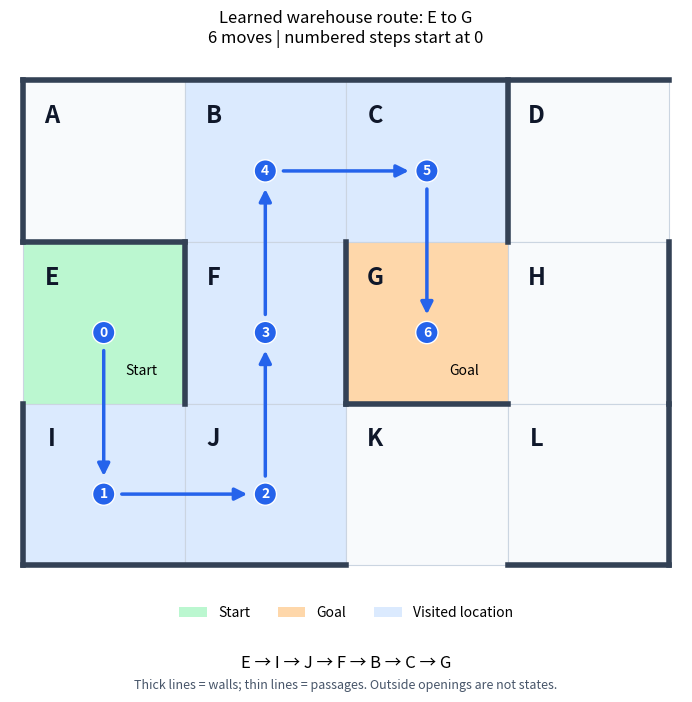

Recreate this plot in Python.
# -*- coding: utf-8 -*-
"""Warehouse route optimization using tabular Q-learning.

Original ASCII floor plan (gaps between cells are two-way passages):

+-----+-----+-----+-----+
|  A     B     C  |  D
+-----+     +     +     +
   E  |  F  |  G     H  |
+     +     +-----+     +
|  I     J     K     L  |
+-----+-----+     +-----+

Only A-L are states: gaps at the outside boundary are not extra actions.
Each move has equal cost, so the best route uses the fewest passages.
"""

import numpy as np


gamma = 0.75  # Discount factor
alpha = 0.9   # Learning rate
GOAL_REWARD = 10.0

# Part 1: Environment settings
location_to_state = {location: state for state, location in enumerate("ABCDEFGHIJKL")}
state_to_location = {state: location for location, state in location_to_state.items()}
actions = list(range(12))  # Action GoToX has the same index as state X.

# Columns: GoTo A, B, C, D, E, F, G, H, I, J, K, L.
# A zero means a forbidden move, not an available zero-reward move.
R = np.array([
    [0, 1, 0, 0, 0, 0, 0, 0, 0, 0, 0, 0],  # A
    [1, 0, 1, 0, 0, 1, 0, 0, 0, 0, 0, 0],  # B
    [0, 1, 0, 0, 0, 0, 1, 0, 0, 0, 0, 0],  # C
    [0, 0, 0, 0, 0, 0, 0, 1, 0, 0, 0, 0],  # D
    [0, 0, 0, 0, 0, 0, 0, 0, 1, 0, 0, 0],  # E
    [0, 1, 0, 0, 0, 0, 0, 0, 0, 1, 0, 0],  # F
    [0, 0, 1, 0, 0, 0, 0, 1, 0, 0, 0, 0],  # G
    [0, 0, 0, 1, 0, 0, 1, 0, 0, 0, 0, 1],  # H
    [0, 0, 0, 0, 1, 0, 0, 0, 0, 1, 0, 0],  # I
    [0, 0, 0, 0, 0, 1, 0, 0, 1, 0, 1, 0],  # J
    [0, 0, 0, 0, 0, 0, 0, 0, 0, 1, 0, 1],  # K
    [0, 0, 0, 0, 0, 0, 0, 1, 0, 0, 1, 0],  # L
], dtype=float)


def _state(location):
    """Reject unknown labels with a helpful error."""
    if not isinstance(location, str) or location not in location_to_state:
        raise ValueError(f"Unknown location {location!r}; choose an uppercase letter A-L.")
    return location_to_state[location]


# Part 2: Q-learning
def train_q(ending_location, *, seed=42, max_updates=100_000):
    """Learn a fresh goal-specific table using random legal transitions.

    Reward is 1 per passage, replaced by 10 when entering the terminal goal.
    With gamma=.75, a route of d moves returns 4 + 6*(.75**(d-1));
    shorter routes therefore have strictly higher return. Wandering forever
    returns only 4. The terminal row stays zero: no fictitious self-loop.

    Stop when the maximum Bellman residual over ALL legal nonterminal
    transitions is below 1e-9, or raise if the update budget is exhausted.
    This is random-transition Q-learning, as specified by the template;
    complete episodes and epsilon-greedy exploration are not required here.
    """
    goal = _state(ending_location)
    if not isinstance(max_updates, int) or isinstance(max_updates, bool) or max_updates <= 0:
        raise ValueError("max_updates must be a positive integer.")
    rng = np.random.default_rng(seed)
    q = np.zeros_like(R)
    legal = [np.flatnonzero(row > 0) for row in R]
    nonterminal = np.array([s for s in actions if s != goal])
    sources, destinations = np.where(R > 0)
    active = sources != goal
    sources, destinations = sources[active], destinations[active]
    rewards = np.where(destinations == goal, GOAL_REWARD, R[sources, destinations])

    for update in range(1, max_updates + 1):
        current_state = int(rng.choice(nonterminal))
        current_action = int(rng.choice(legal[current_state]))
        next_state = current_action
        reward = GOAL_REWARD if next_state == goal else R[current_state, current_action]
        future = 0.0 if next_state == goal else q[next_state, legal[next_state]].max()
        td = reward + gamma * future - q[current_state, current_action]
        q[current_state, current_action] += alpha * td

        if update % 1000 == 0 or update == max_updates:
            values = np.array([q[s, legal[s]].max() for s in actions])
            values[goal] = 0.0
            targets = rewards + gamma * values[destinations]
            residual = np.max(np.abs(targets - q[sources, destinations]))
            if residual < 1e-9:
                return q

    raise RuntimeError(f"Q-learning did not converge within {max_updates} updates.")


# Part 3: Deployment
def _greedy_route(start, goal, q):
    """Extract a route from learned Q values, with legal moves and a loop guard."""
    path = [state_to_location[start]]
    visited = {start}
    current = start
    while current != goal:
        legal = np.flatnonzero(R[current] > 0)
        scores = q[current, legal]
        # Resolve numerical ties in alphabetical order for reproducible routes.
        best = np.flatnonzero(np.isclose(scores, scores.max(), rtol=0, atol=1e-8))
        current = int(legal[best[0]])
        if current in visited:
            raise RuntimeError("The learned policy contains a cycle; check training convergence.")
        path.append(state_to_location[current])
        visited.add(current)
    return path


def route(starting_location, ending_location):
    """Return a shortest legal route, including both endpoints."""
    start, goal = _state(starting_location), _state(ending_location)
    if start == goal:
        return [starting_location]
    q = train_q(ending_location)
    return _greedy_route(start, goal, q)


def plot_route(path, *, save_path=None, show=True):
    """Draw the learned route on the ASCII map's 3-by-4 grid.

    Arrows show the deployed route, not the random training transitions.
    Use show=False and save_path='route.png' for a noninteractive export.
    Returns (figure, axes) so callers can further customize the plot.
    Requires matplotlib (python -m pip install matplotlib).
    """
    import matplotlib.pyplot as plt
    from matplotlib.patches import Patch, Rectangle

    path = list(path)
    if not path:
        raise ValueError("The route must contain at least one location.")
    states = [_state(location) for location in path]
    for left, right in zip(states, states[1:]):
        if R[left, right] <= 0:
            raise ValueError("The route contains a move through a wall.")

    fig, ax = plt.subplots(figsize=(9, 7))
    colors = {"route": "#dbeafe", "start": "#bbf7d0", "goal": "#fed7aa"}
    for state in actions:
        row, col = divmod(state, 4)
        color = colors["route"] if state in states else "#f8fafc"
        if state == states[0]:
            color = colors["start"]
        if state == states[-1]:
            color = colors["goal"]
        ax.add_patch(Rectangle((col, row), 1, 1, facecolor=color,
                               edgecolor="#cbd5e1", linewidth=0.8))
        ax.text(col + 0.18, row + 0.22, state_to_location[state],
                ha="center", va="center", fontsize=17, weight="bold", color="#0f172a")

        # Internal walls come directly from the same legal-move matrix.
        if col < 3 and R[state, state + 1] == 0:
            ax.plot([col + 1, col + 1], [row, row + 1], color="#334155", lw=4)
        if row < 2 and R[state, state + 4] == 0:
            ax.plot([col, col + 1], [row + 1, row + 1], color="#334155", lw=4)

    # Preserve the original ASCII outer openings at D, E, and below K.
    ax.plot([0, 4], [0, 0], color="#334155", lw=4)
    for x, rows in ((0, (0, 2)), (4, (1, 2))):
        for row in rows:
            ax.plot([x, x], [row, row + 1], color="#334155", lw=4)
    for left, right in ((0, 2), (3, 4)):
        ax.plot([left, right], [3, 3], color="#334155", lw=4)

    centers = [(state % 4 + 0.5, state // 4 + 0.56) for state in states]
    for start, end in zip(centers, centers[1:]):
        ax.annotate("", xy=end, xytext=start,
                    arrowprops=dict(arrowstyle="-|>", color="#2563eb", lw=2.5,
                                    mutation_scale=18, shrinkA=13, shrinkB=13))
    for step, (x, y) in enumerate(centers):
        ax.text(x, y, str(step), ha="center", va="center", fontsize=10,
                color="white", weight="bold",
                bbox=dict(boxstyle="circle,pad=0.3", fc="#2563eb", ec="white"))

    if len(path) == 1:
        ax.text(centers[0][0], centers[0][1] + 0.26, "Start / Goal",
                ha="center", fontsize=10)
    else:
        for (x, y), label in ((centers[0], "Start"), (centers[-1], "Goal")):
            ax.text(x + 0.23, y + 0.26, label, ha="center", fontsize=10)

    ax.set(xlim=(-0.08, 4.08), ylim=(3.08, -0.08), aspect="equal")
    ax.axis("off")
    ax.set_title(f"Learned warehouse route: {path[0]} to {path[-1]}\n"
                 f"{len(path) - 1} moves | numbered steps start at 0", pad=18)
    ax.legend(handles=[Patch(facecolor=colors[key], label=label)
                       for key, label in (("start", "Start"), ("goal", "Goal"),
                                          ("route", "Visited location"))],
              loc="upper center", bbox_to_anchor=(0.5, -0.03), ncol=3, frameon=False)
    fig.text(0.5, 0.045, " → ".join(path), ha="center", fontsize=12)
    fig.text(0.5, 0.015, "Thick lines = walls; thin lines = passages. Outside openings are not states.",
             ha="center", fontsize=9, color="#475569")
    fig.tight_layout(rect=(0, 0.09, 1, 1))
    if save_path is not None:
        fig.savefig(save_path, dpi=180, bbox_inches="tight")
    if show:
        plt.show()
    return fig, ax


if __name__ == "__main__":
    Q = train_q("G")
    r = _greedy_route(_state("E"), _state("G"), Q)
    print("Q matrix for destination G (zeros are forbidden moves or terminal values):")
    print(np.round(Q, 2))
    print("Best route:", " -> ".join(r))
    print("Number of moves:", len(r) - 1)
    plot_route(r)
